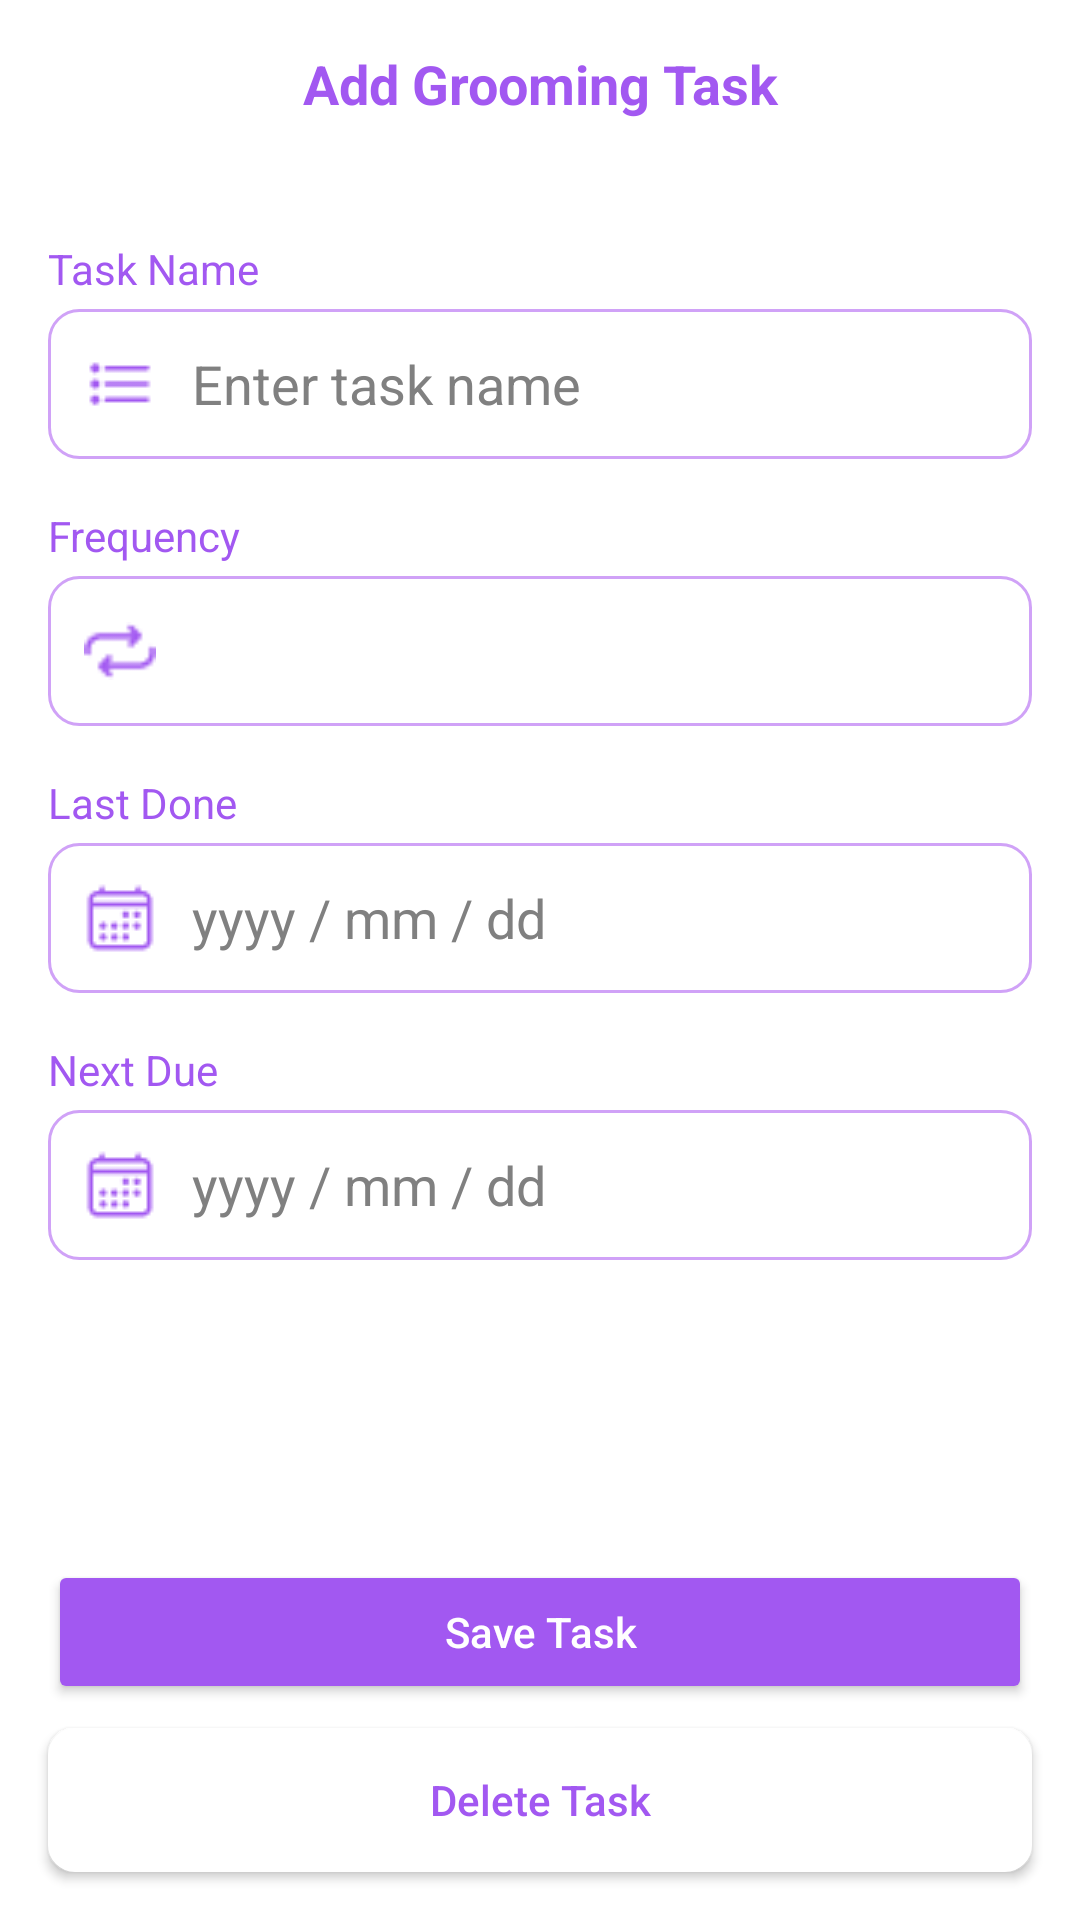

The Android layout XML behind this screen, and the referenced resources:
<!-- AndroidManifest.xml: application theme Theme.Myapp -->
<!-- res/layout/activity_page12.xml -->
<?xml version="1.0" encoding="utf-8"?>
<androidx.constraintlayout.widget.ConstraintLayout xmlns:android="http://schemas.android.com/apk/res/android"
    xmlns:app="http://schemas.android.com/apk/res-auto"
    xmlns:tools="http://schemas.android.com/tools"
    android:id="@+id/main"
    android:layout_width="match_parent"
    android:layout_height="match_parent"
    android:background="@android:color/white"
    tools:context=".page12">

    
    <TextView
        android:id="@+id/title"
        android:layout_width="match_parent"
        android:layout_height="56dp"
        android:gravity="center"
        android:text="Add Grooming Task"
        android:textColor="#A258F1"
        android:textSize="18sp"
        android:textStyle="bold"
        app:layout_constraintTop_toTopOf="parent" />

    
    <ScrollView
        android:id="@+id/formScroll"
        android:layout_width="0dp"
        android:layout_height="0dp"
        android:padding="16dp"
        app:layout_constraintTop_toBottomOf="@id/title"
        app:layout_constraintBottom_toTopOf="@id/saveTaskButton"
        app:layout_constraintStart_toStartOf="parent"
        app:layout_constraintEnd_toEndOf="parent">

        <LinearLayout
            android:layout_width="match_parent"
            android:layout_height="wrap_content"
            android:gravity="center_horizontal"
            android:orientation="vertical">

            
            <TextView
                android:layout_width="match_parent"
                android:layout_height="wrap_content"
                android:layout_marginTop="8dp"
                android:text="Task Name"
                android:textColor="#A258F1"
                android:textSize="14sp" />

            <EditText
                android:id="@+id/taskName"
                android:layout_width="match_parent"
                android:layout_height="50dp"
                android:layout_marginTop="4dp"
                android:background="@drawable/input_bg"
                android:drawableStart="@drawable/task"
                android:drawablePadding="12dp"
                android:hint="Enter task name"
                android:paddingStart="12dp"
                android:textColor="#A258F1"
                android:textColorHint="#808080"
                app:drawableTint="#A258F1" />

            
            <TextView
                android:layout_width="match_parent"
                android:layout_height="wrap_content"
                android:layout_marginTop="16dp"
                android:text="Frequency"
                android:textColor="#A258F1"
                android:textSize="14sp" />

            <LinearLayout
                android:layout_width="match_parent"
                android:layout_height="50dp"
                android:layout_marginTop="4dp"
                android:background="@drawable/input_bg"
                android:gravity="center_vertical"
                android:orientation="horizontal"
                android:paddingStart="12dp"
                android:paddingEnd="12dp">

                <ImageView
                    android:id="@+id/frequencyIcon"
                    android:layout_width="24dp"
                    android:layout_height="24dp"
                    android:layout_marginEnd="12dp"
                    android:src="@drawable/frequency"
                    app:tint="#A258F1" />

                <Spinner
                    android:id="@+id/frequencySpinner"
                    android:layout_width="0dp"
                    android:layout_height="match_parent"
                    android:layout_weight="1"
                    android:background="@android:color/transparent"
                    android:popupTheme="@style/ThemeOverlay.AppCompat.Light"
                    android:spinnerMode="dropdown" />
            </LinearLayout>

            
            <TextView
                android:layout_width="match_parent"
                android:layout_height="wrap_content"
                android:layout_marginTop="16dp"
                android:text="Last Done"
                android:textColor="#A258F1"
                android:textSize="14sp" />

            <EditText
                android:id="@+id/lastDone"
                android:layout_width="match_parent"
                android:layout_height="50dp"
                android:layout_marginTop="4dp"
                android:background="@drawable/input_bg"
                android:drawableStart="@drawable/date"
                android:drawablePadding="12dp"
                android:focusable="false"
                android:hint="yyyy / mm / dd"
                android:paddingStart="12dp"
                android:textColor="#A258F1"
                android:textColorHint="#808080"
                app:drawableTint="#A258F1" />

            
            <TextView
                android:layout_width="match_parent"
                android:layout_height="wrap_content"
                android:layout_marginTop="16dp"
                android:text="Next Due"
                android:textColor="#A258F1"
                android:textSize="14sp" />

            <EditText
                android:id="@+id/nextDue"
                android:layout_width="match_parent"
                android:layout_height="50dp"
                android:layout_marginTop="4dp"
                android:background="@drawable/input_bg"
                android:drawableStart="@drawable/date"
                android:drawablePadding="12dp"
                android:focusable="false"
                android:hint="yyyy / mm / dd"
                android:paddingStart="12dp"
                android:textColor="#A258F1"
                android:textColorHint="#808080"
                app:drawableTint="#A258F1" />
        </LinearLayout>
    </ScrollView>

    
    <Button
        android:id="@+id/saveTaskButton"
        android:layout_width="0dp"
        android:layout_height="wrap_content"
        android:layout_marginStart="16dp"
        android:layout_marginEnd="16dp"
        android:layout_marginBottom="8dp"
        android:text="Save Task"
        android:textAllCaps="false"
        android:textColor="@android:color/white"
        android:backgroundTint="#A258F1"
        app:layout_constraintBottom_toTopOf="@id/deleteTaskButton"
        app:layout_constraintStart_toStartOf="parent"
        app:layout_constraintEnd_toEndOf="parent" />

    
    <Button
        android:id="@+id/deleteTaskButton"
        android:layout_width="0dp"
        android:layout_height="wrap_content"
        android:layout_margin="16dp"
        android:text="Delete Task"
        android:textAllCaps="false"
        android:textColor="#A258F1"
        android:backgroundTint="@android:color/white"
        android:background="@drawable/delete_button_border"
        app:layout_constraintBottom_toBottomOf="parent"
        app:layout_constraintStart_toStartOf="parent"
        app:layout_constraintEnd_toEndOf="parent" />

</androidx.constraintlayout.widget.ConstraintLayout>
<!-- resources referenced by this layout -->
<resources>
  <!-- drawable date: png bitmap (drawable, 688 bytes) -->
  <!-- drawable delete_button_border (drawable) -->
  <?xml version="1.0" encoding="utf-8"?>
  <shape xmlns:android="http://schemas.android.com/apk/res/android"
      android:shape="rectangle">
  
      
      <solid android:color="@android:color/white" />
  
      
      <stroke
          android:width="2dp"
          android:color="#A258F1" />  
  
      
      <corners android:radius="8dp" />
  
      
      <padding
          android:left="8dp"
          android:top="8dp"
          android:right="8dp"
          android:bottom="8dp" />
  </shape>
  <!-- drawable frequency: png bitmap (drawable, 441 bytes) -->
  <!-- drawable input_bg (drawable) -->
  <shape xmlns:android="http://schemas.android.com/apk/res/android" android:shape="rectangle">
      <solid android:color="@android:color/white"/>
      <stroke android:width="1dp" android:color="#D0A2F7"/>
      <corners android:radius="10dp"/>
  </shape>
  <!-- drawable task: png bitmap (drawable, 428 bytes) -->
  <style name="Theme.Myapp" parent="Theme.AppCompat.Light.NoActionBar">
      </style>
</resources>
